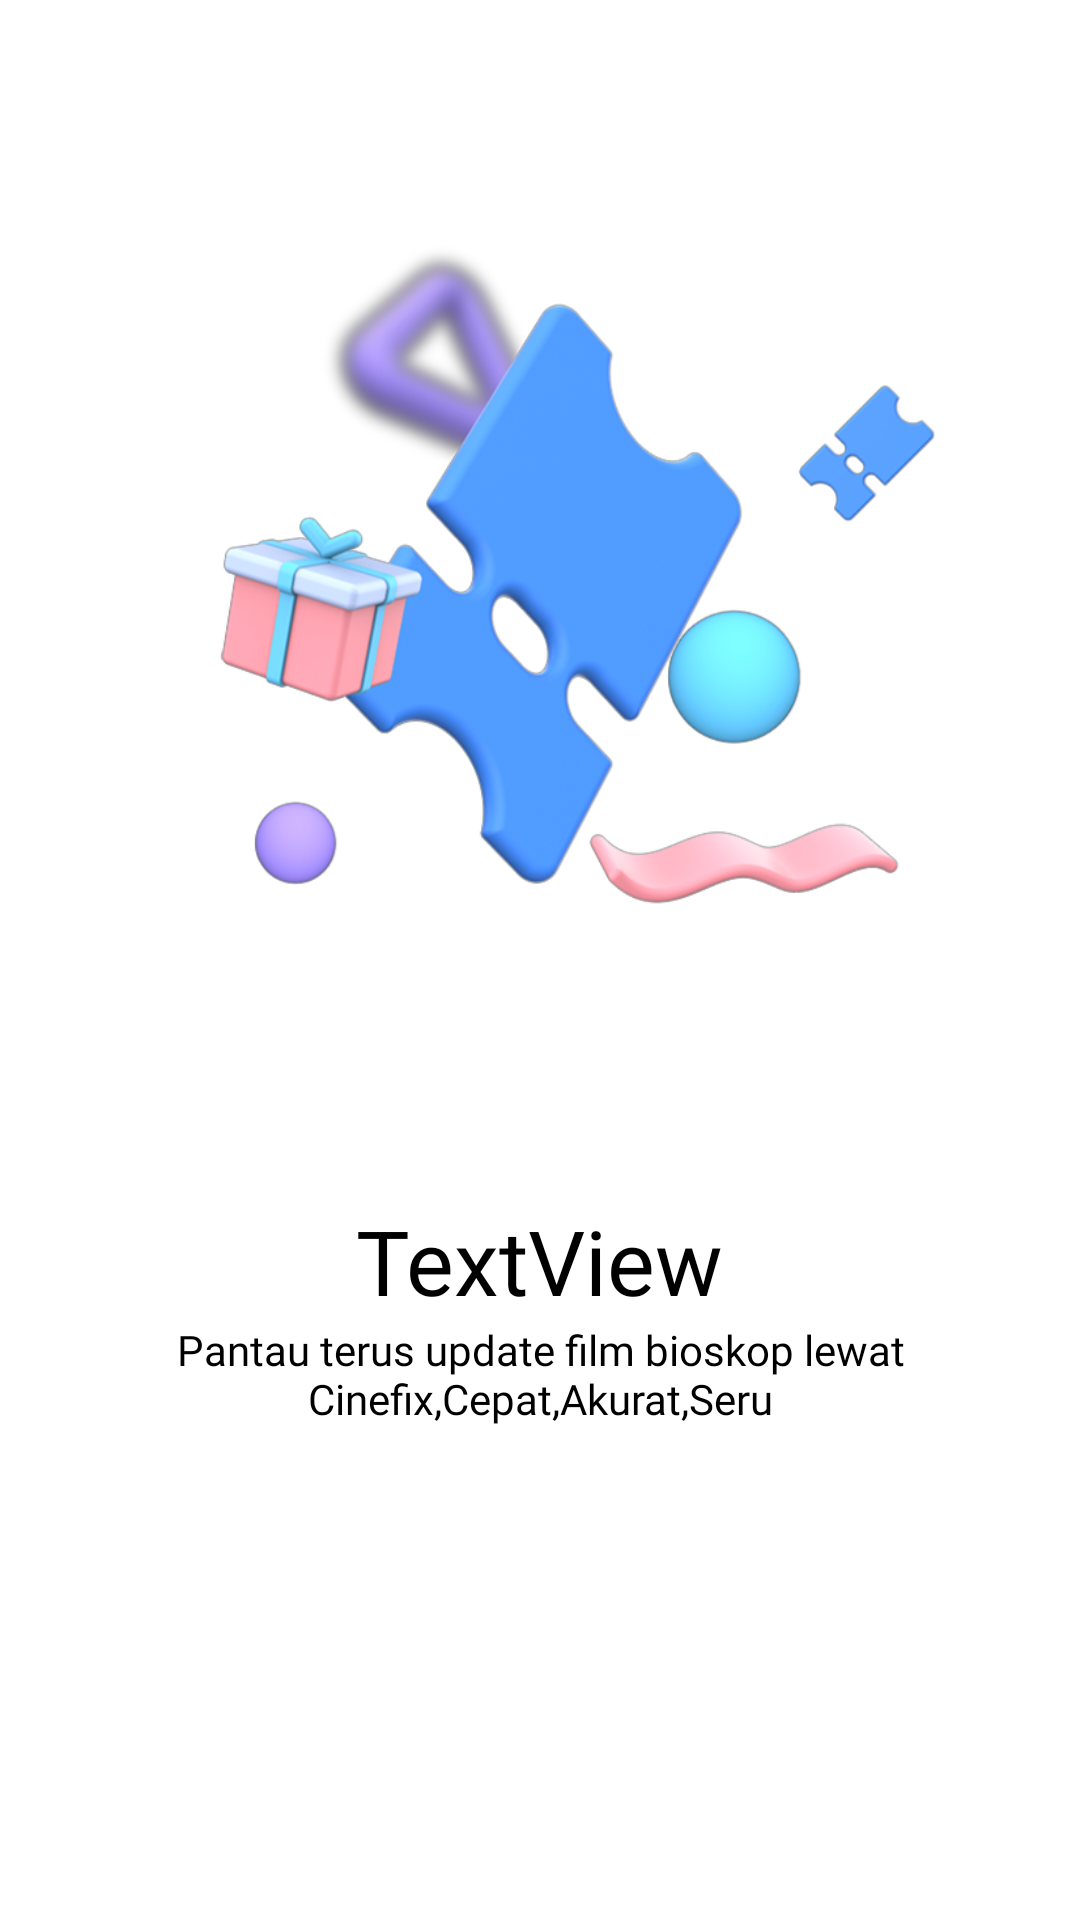

Layout XML and referenced resources for this Android screen:
<!-- AndroidManifest.xml: application theme Theme.MovieApplication -->
<!-- res/layout/slides_layout.xml -->
<?xml version="1.0" encoding="utf-8"?>
<androidx.constraintlayout.widget.ConstraintLayout xmlns:android="http://schemas.android.com/apk/res/android"
    xmlns:app="http://schemas.android.com/apk/res-auto"
    xmlns:tools="http://schemas.android.com/tools"
    android:layout_width="match_parent"
    android:layout_height="match_parent">

    <ImageView
        android:id="@+id/slider_image"
        android:layout_width="0dp"
        android:layout_height="400dp"
        android:padding="0dp"
        app:layout_constraintBottom_toBottomOf="parent"
        app:layout_constraintEnd_toEndOf="parent"
        app:layout_constraintHorizontal_bias="0.0"
        app:layout_constraintStart_toStartOf="parent"
        app:layout_constraintTop_toTopOf="parent"
        app:layout_constraintVertical_bias="0.0"
        app:srcCompat="@drawable/img_3" />

    <TextView
        android:id="@+id/slider_heading"
        android:layout_width="wrap_content"
        android:layout_height="wrap_content"
        android:layout_marginStart="174dp"
        android:layout_marginEnd="178dp"
        android:fontFamily="@font/poppinsbold"
        android:textColor="@color/black"
        android:gravity="center"
        android:text="TextView"
        android:textSize="30sp"
        app:layout_constraintEnd_toEndOf="parent"
        app:layout_constraintHorizontal_bias="0.485"
        app:layout_constraintStart_toStartOf="parent"
        app:layout_constraintTop_toBottomOf="@+id/slider_image" />

    <TextView
        android:id="@+id/slider_desc"
        android:layout_width="wrap_content"
        android:layout_height="wrap_content"
        android:layout_marginStart="176dp"
        android:fontFamily="@font/poppins"
        android:layout_marginEnd="176dp"
        android:gravity="center"
        android:text="@string/first_slide_desc"
        android:textColor="@color/black"
        app:layout_constraintEnd_toEndOf="parent"
        app:layout_constraintStart_toStartOf="parent"
        app:layout_constraintTop_toBottomOf="@+id/slider_heading" />
</androidx.constraintlayout.widget.ConstraintLayout>
<!-- resources referenced by this layout -->
<resources>
  <color name="black">#FF000000</color>
  <!-- drawable img_3: png bitmap (drawable-v24, 167080 bytes) -->
  <string name="first_slide_desc">Pantau terus update film bioskop lewat Cinefix,Cepat,Akurat,Seru</string>
  <style name="Theme.MovieApplication" parent="Theme.MaterialComponents.DayNight.NoActionBar">
          
          <item name="colorPrimary">@color/darkblue</item>
          <item name="colorPrimaryVariant">@color/purple_700</item>
          <item name="colorOnPrimary">@color/white</item>
          
          <item name="colorSecondary">@color/teal_200</item>
          <item name="colorSecondaryVariant">@color/teal_700</item>
          <item name="colorOnSecondary">@color/black</item>
          
          <item name="android:statusBarColor">?attr/colorPrimaryVariant</item>
          
      </style>
  <color name="darkblue">#1863CB</color>
  <color name="purple_700">#FF3700B3</color>
  <color name="white">#FFFFFFFF</color>
  <color name="teal_200">#FF03DAC5</color>
  <color name="teal_700">#FF018786</color>
</resources>
